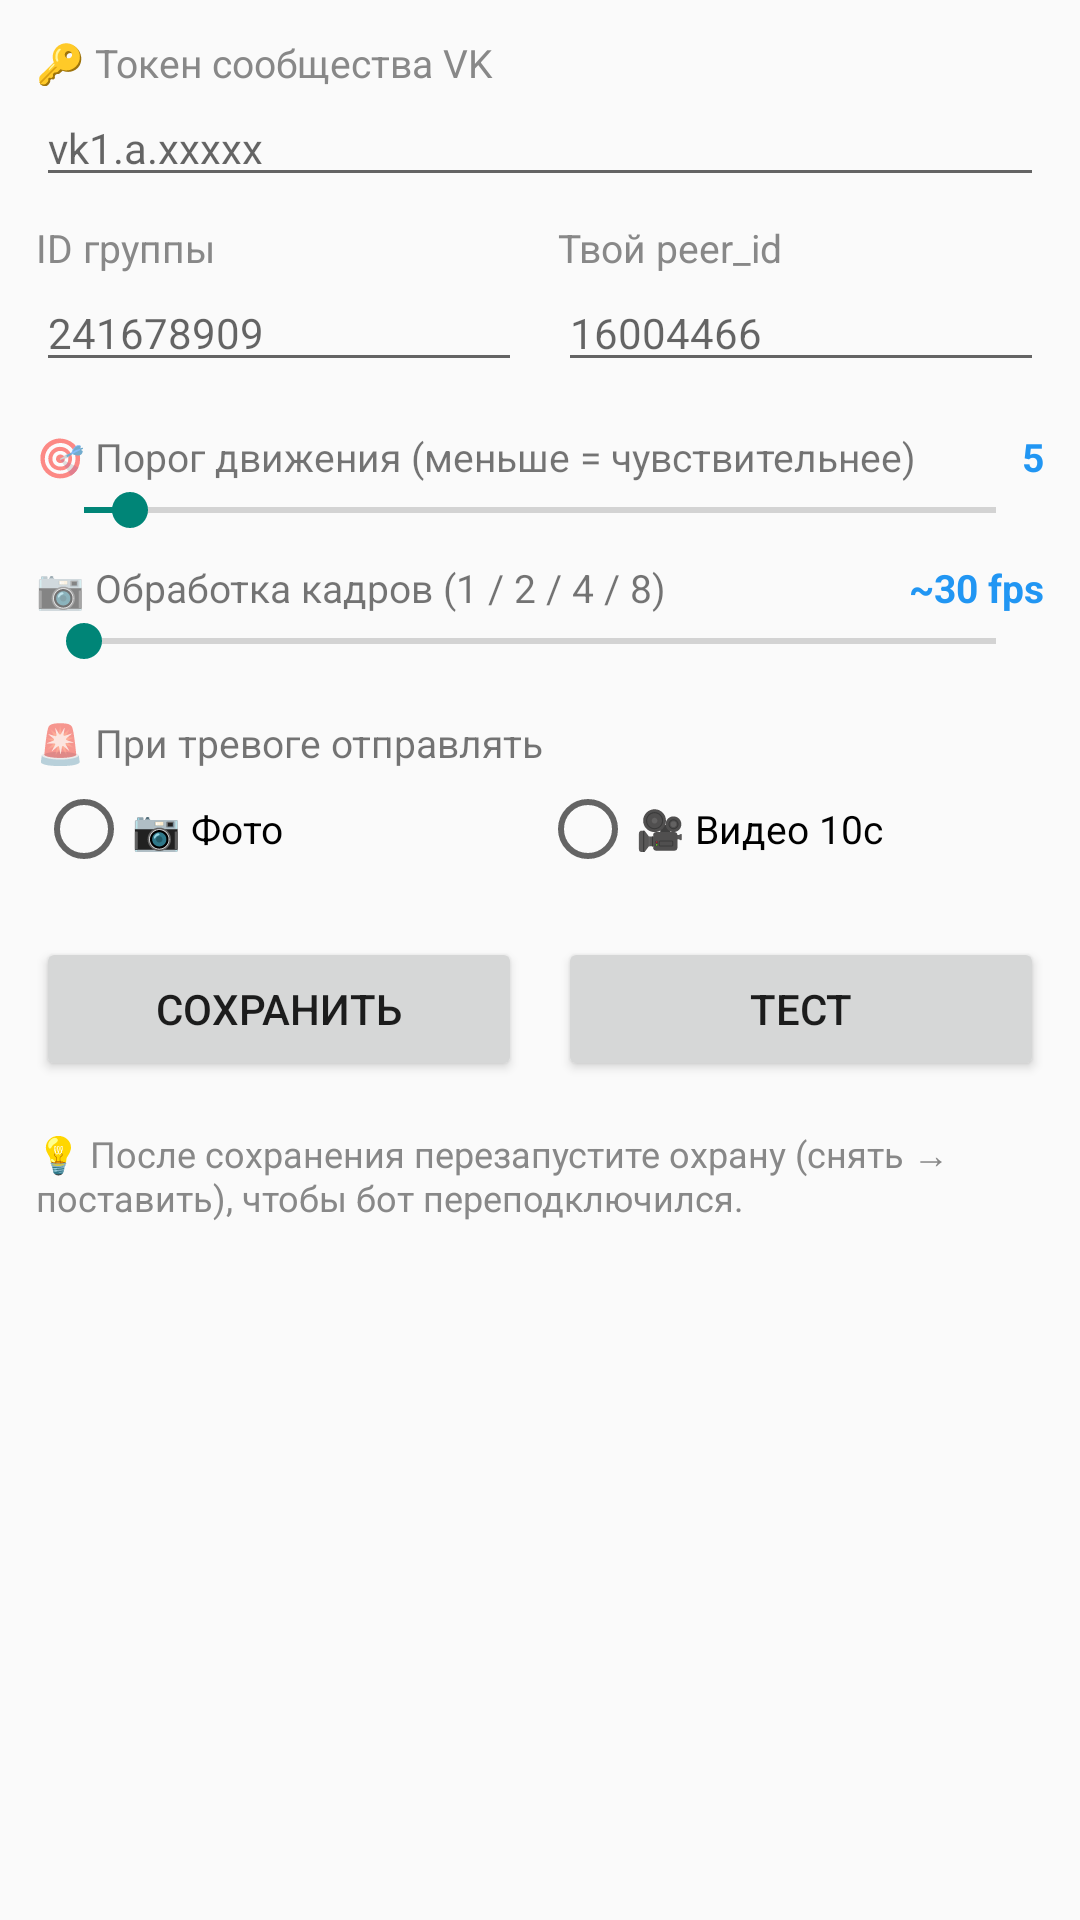

The Android layout XML behind this screen, and the referenced resources:
<!-- AndroidManifest.xml: application theme Theme.AppCompat.DayNight.NoActionBar -->
<!-- res/layout/activity_settings.xml -->
<?xml version="1.0" encoding="utf-8"?>
<ScrollView xmlns:android="http://schemas.android.com/apk/res/android"
    android:layout_width="match_parent"
    android:layout_height="match_parent"
    android:padding="12dp">

    <LinearLayout
        android:layout_width="match_parent"
        android:layout_height="wrap_content"
        android:orientation="vertical">

        
        <TextView
            android:layout_width="match_parent"
            android:layout_height="wrap_content"
            android:text="🔑 Токен сообщества VK"
            android:textSize="13sp"
            android:textColor="#888"/>

        <EditText
            android:id="@+id/tokenInput"
            android:layout_width="match_parent"
            android:layout_height="wrap_content"
            android:hint="vk1.a.xxxxx"
            android:inputType="textNoSuggestions"
            android:maxLines="1"
            android:textSize="14sp"/>

        <LinearLayout
            android:layout_width="match_parent"
            android:layout_height="wrap_content"
            android:layout_marginTop="8dp"
            android:orientation="horizontal"
            android:baselineAligned="false">

            <LinearLayout
                android:layout_width="0dp"
                android:layout_height="wrap_content"
                android:layout_weight="1"
                android:orientation="vertical"
                android:layout_marginEnd="6dp">

                <TextView
                    android:layout_width="match_parent"
                    android:layout_height="wrap_content"
                    android:text="ID группы"
                    android:textSize="13sp"
                    android:textColor="#888"/>

                <EditText
                    android:id="@+id/groupIdInput"
                    android:layout_width="match_parent"
                    android:layout_height="wrap_content"
                    android:hint="241678909"
                    android:inputType="number"
                    android:maxLines="1"
                    android:textSize="14sp"/>
            </LinearLayout>

            <LinearLayout
                android:layout_width="0dp"
                android:layout_height="wrap_content"
                android:layout_weight="1"
                android:orientation="vertical"
                android:layout_marginStart="6dp">

                <TextView
                    android:layout_width="match_parent"
                    android:layout_height="wrap_content"
                    android:text="Твой peer_id"
                    android:textSize="13sp"
                    android:textColor="#888"/>

                <EditText
                    android:id="@+id/peerIdInput"
                    android:layout_width="match_parent"
                    android:layout_height="wrap_content"
                    android:hint="16004466"
                    android:inputType="number"
                    android:maxLines="1"
                    android:textSize="14sp"/>
            </LinearLayout>
        </LinearLayout>

        
        <LinearLayout
            android:layout_width="match_parent"
            android:layout_height="wrap_content"
            android:layout_marginTop="16dp"
            android:orientation="horizontal">

            <TextView
                android:layout_width="0dp"
                android:layout_height="wrap_content"
                android:layout_weight="1"
                android:text="🎯 Порог движения (меньше = чувствительнее)"
                android:textSize="13sp"/>

            <TextView
                android:id="@+id/sensitivityValue"
                android:layout_width="wrap_content"
                android:layout_height="wrap_content"
                android:text="5"
                android:textStyle="bold"
                android:textSize="13sp"
                android:textColor="#2196F3"/>
        </LinearLayout>

        <SeekBar
            android:id="@+id/sensitivitySeek"
            android:layout_width="match_parent"
            android:layout_height="wrap_content"
            android:max="100"
            android:progress="5"/>

        
        <LinearLayout
            android:layout_width="match_parent"
            android:layout_height="wrap_content"
            android:layout_marginTop="8dp"
            android:orientation="horizontal">

            <TextView
                android:layout_width="0dp"
                android:layout_height="wrap_content"
                android:layout_weight="1"
                android:text="📷 Обработка кадров (1 / 2 / 4 / 8)"
                android:textSize="13sp"/>

            <TextView
                android:id="@+id/frameSkipValue"
                android:layout_width="wrap_content"
                android:layout_height="wrap_content"
                android:text="~30 fps"
                android:textStyle="bold"
                android:textSize="13sp"
                android:textColor="#2196F3"/>
        </LinearLayout>

        <SeekBar
            android:id="@+id/frameSkipSeek"
            android:layout_width="match_parent"
            android:layout_height="wrap_content"
            android:max="3"
            android:progress="0"/>

        
        <TextView
            android:layout_width="match_parent"
            android:layout_height="wrap_content"
            android:layout_marginTop="16dp"
            android:text="🚨 При тревоге отправлять"
            android:textSize="13sp"/>

        <RadioGroup
            android:id="@+id/alarmMediaGroup"
            android:layout_width="match_parent"
            android:layout_height="wrap_content"
            android:orientation="horizontal"
            android:layout_marginTop="4dp">

            <RadioButton
                android:id="@+id/alarmMediaPhoto"
                android:layout_width="0dp"
                android:layout_height="wrap_content"
                android:layout_weight="1"
                android:text="📷 Фото"
                android:textSize="13sp"/>

            <RadioButton
                android:id="@+id/alarmMediaVideo"
                android:layout_width="0dp"
                android:layout_height="wrap_content"
                android:layout_weight="1"
                android:text="🎥 Видео 10с"
                android:textSize="13sp"/>
        </RadioGroup>

        
        <LinearLayout
            android:layout_width="match_parent"
            android:layout_height="wrap_content"
            android:layout_marginTop="20dp"
            android:orientation="horizontal">

            <Button
                android:id="@+id/saveBtn"
                android:layout_width="0dp"
                android:layout_height="wrap_content"
                android:layout_weight="1"
                android:layout_marginEnd="6dp"
                android:text="Сохранить"/>

            <Button
                android:id="@+id/testBtn"
                android:layout_width="0dp"
                android:layout_height="wrap_content"
                android:layout_weight="1"
                android:layout_marginStart="6dp"
                android:text="Тест"/>
        </LinearLayout>

        <TextView
            android:layout_width="match_parent"
            android:layout_height="wrap_content"
            android:layout_marginTop="16dp"
            android:textSize="12sp"
            android:textColor="#888"
            android:text="💡 После сохранения перезапустите охрану (снять → поставить), чтобы бот переподключился."/>
    </LinearLayout>
</ScrollView>
<!-- resources referenced by this layout -->
<resources>

</resources>
